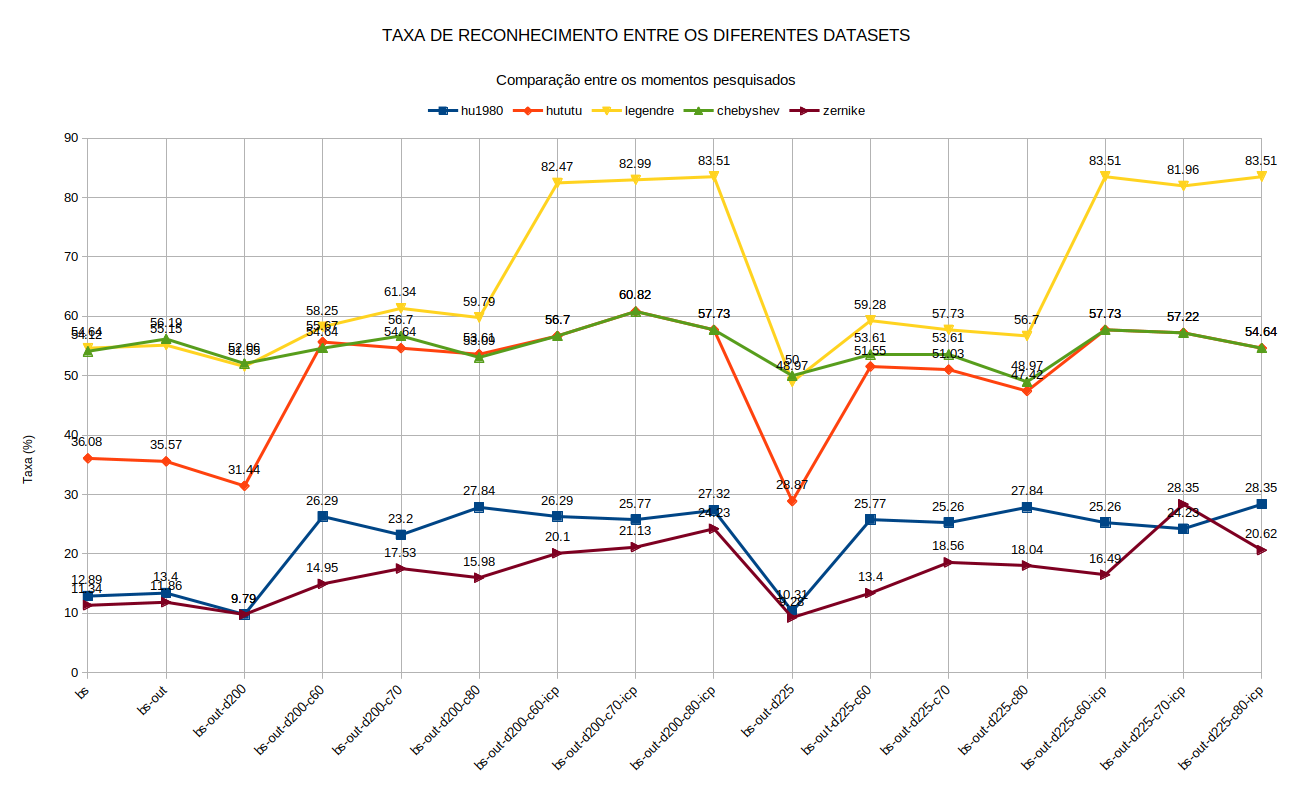

Source data for this figure (header and first rows):
dataset, hu1980, hututu, legendre, chebyshev, zernike
bosphorus/, 12.89, 36.08, 54.64, 54.12, 11.34
bosphorus-outlier/, 13.4, 35.57, 55.15, 56.19, 11.86
bosphorus-outlier-densit200/, 9.79, 31.44, 51.55, 52.06, 9.79
bosphorus-outlier-densit200-crop60/, 26.29, 55.67, 58.25, 54.64, 14.95
bosphorus-outlier-densit200-crop70/, 23.2, 54.64, 61.34, 56.7, 17.53
bosphorus-outlier-densit200-crop80/, 27.84, 53.61, 59.79, 53.09, 15.98
bosphorus-outlier-densit200-crop60-icp/, 26.29, 56.7, 82.47, 56.7, 20.1
bosphorus-outlier-densit200-crop70-icp/, 25.77, 60.82, 82.99, 60.82, 21.13
bosphorus-outlier-densit200-crop80-icp/, 27.32, 57.73, 83.51, 57.73, 24.23
bosphorus-outlier-densit225/, 10.31, 28.87, 48.97, 50.0, 9.28
bosphorus-outlier-densit225-crop60/, 25.77, 51.55, 59.28, 53.61, 13.4
bosphorus-outlier-densit225-crop70/, 25.26, 51.03, 57.73, 53.61, 18.56
bosphorus-outlier-densit225-crop80/, 27.84, 47.42, 56.7, 48.97, 18.04
bosphorus-outlier-densit225-crop60-icp/, 25.26, 57.73, 83.51, 57.73, 16.49
bosphorus-outlier-densit225-crop70-icp/, 24.23, 57.22, 81.96, 57.22, 28.35
bosphorus-outlier-densit225-crop80-icp/, 28.35, 54.64, 83.51, 54.64, 20.62
